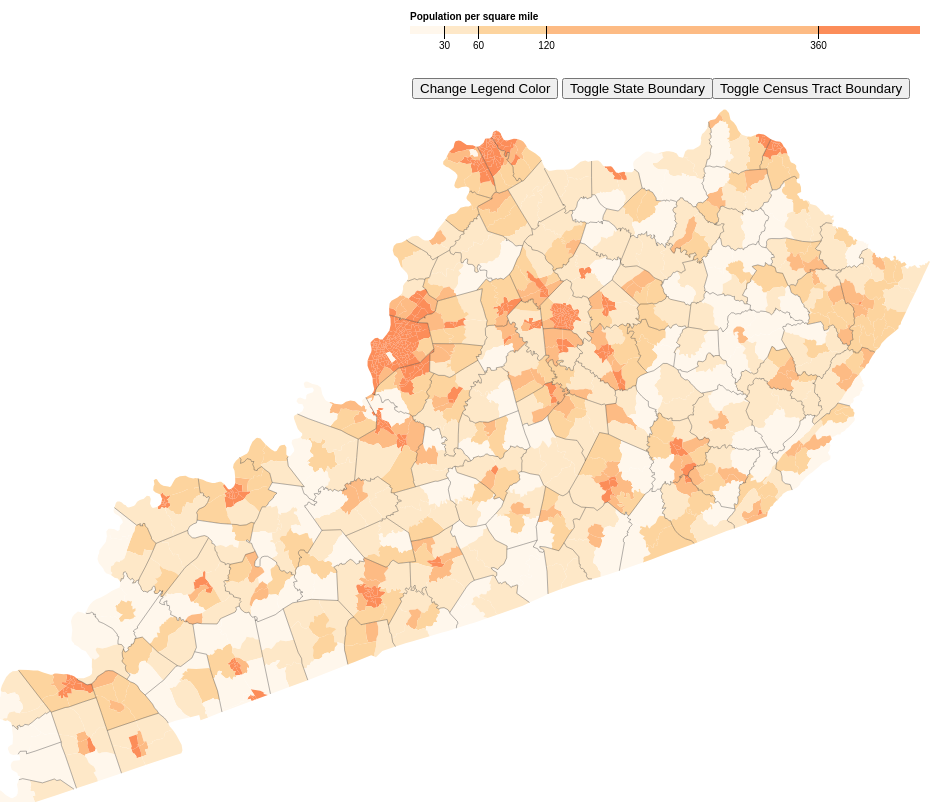
D3 v4 page, settled after 480 driven frames (8 s of simulated time); the page loaded 1 data file(s).



var svg = d3.select("svg"),
    width = +svg.attr("width"),
    height = +svg.attr("height");
    
//var projection = d3.geoConicConformal()
  //.parallels([37 + 58 / 60, 38 + 58 / 60])
  //.rotate([84 + 15 / 60, 0);
           
var path = d3.geoPath();
           
var cur = 1;
var color = d3.scaleThreshold()
    .domain([30, 60, 120, 360])
    .range(["#fff7ec", "#fee8c8", "#fdd49e", "#fdbb84", "#fc8d59"]);

var x = d3.scaleLinear()
    .domain([0, 450])
    .rangeRound([440, 950]);


var g = svg.append("g")
    .attr("class", "key")
    .attr("transform", "translate(0,40)");


g.selectAll("rect")
  .data(color.range().map(function(d) {
      d = color.invertExtent(d);
      if (d[0] == null) d[0] = x.domain()[0];
      if (d[1] == null) d[1] = x.domain()[1];
      return d;
    }))
  .enter().append("rect")
    .attr("height", 8)
    .attr("x", function(d) { return x(d[0]); })
    .attr("width", function(d) { return x(d[1]) - x(d[0]); })
    .attr("fill", function(d) { return color(d[0]); });

g.append("text")
    .attr("class", "caption")
    .attr("x", x.range()[0])
    .attr("y", -6)
    .attr("fill", "#000")
    .attr("text-anchor", "start")
    .attr("font-weight", "bold")
    .text("Population per square mile");

g.call(d3.axisBottom(x)
    .tickSize(13)
    .tickValues(color.domain()))
  .select(".domain")
    .remove();

d3.json("ky-topo.json", function(error, topology) {
  if (error) throw error;

  svg.append("g")
    .selectAll("path")
    .data(topojson.feature(topology, topology.objects.tracts).features)
    .enter().append("path")
      .attr("fill", function(d) { return color(d.properties.density); })
      .attr("d", path);

  svg.append("path")
      .datum(topojson.feature(topology, topology.objects.counties))
      .attr("fill", "none")
      .attr("stroke", "#000")
      .attr("stroke-opacity", 0.3)
      .attr("d", path);
});
    
function changeColor() {
    console.log(cur);
    if (cur == 1){
        color = d3.scaleThreshold()
        .domain([30, 60, 120, 360])
        .range(["#ffffcc","#c2e699","#78c679","#31a354","#006837"]);

        var g = svg.append("g")
            .attr("class", "key")
            .attr("transform", "translate(0,40)");

        g.selectAll("rect")
          .data(color.range().map(function(d) {
              d = color.invertExtent(d);
              if (d[0] == null) d[0] = x.domain()[0];
              if (d[1] == null) d[1] = x.domain()[1];
              return d;
            }))
          .enter().append("rect")
            .attr("height", 8)
            .attr("x", function(d) { return x(d[0]); })
            .attr("width", function(d) { return x(d[1]) - x(d[0]); })
            .attr("fill", function(d) { return color(d[0]); });
       
        g.call(d3.axisBottom(x)
            .tickSize(13)
            .tickValues(color.domain()))
          .select(".domain")
            .remove();

        d3.json("ky-topo.json", function(error, topology) {
          if (error) throw error;

          svg.append("g")
            .selectAll("path")
            .data(topojson.feature(topology, topology.objects.tracts).features)
            .enter().append("path")
              .attr("fill", function(d) { return color(d.properties.density); })
              .attr("d", path);

          svg.append("path")
              .datum(topojson.feature(topology, topology.objects.counties))
              .attr("fill", "none")
              .attr("stroke", "#000")
              .attr("stroke-opacity", 0.3)
              .attr("d", path); 
        });
        cur = 2;
    }
    else{
        cur = 1;

        color = d3.scaleThreshold()
            .domain([30, 60, 120, 360])
            .range(["#fff7ec", "#fee8c8", "#fdd49e", "#fdbb84", "#fc8d59"]);

        var g = svg.append("g")
            .attr("class", "key")
            .attr("transform", "translate(0,40)");

        g.selectAll("rect")
          .data(color.range().map(function(d) {
              d = color.invertExtent(d);
              if (d[0] == null) d[0] = x.domain()[0];
              if (d[1] == null) d[1] = x.domain()[1];
              return d;
            }))
          .enter().append("rect")
            .attr("height", 8)
            .attr("x", function(d) { return x(d[0]); })
            .attr("width", function(d) { return x(d[1]) - x(d[0]); })
            .attr("fill", function(d) { return color(d[0]); });

        g.call(d3.axisBottom(x)
            .tickSize(13)
            .tickValues(color.domain()))
          .select(".domain")
            .remove();
        
        d3.json("ky-topo.json", function(error, topology) {
          if (error) throw error;

          svg.append("g")
            .selectAll("path")
            .data(topojson.feature(topology, topology.objects.tracts).features)
            .enter().append("path")
              .attr("fill", function(d) { return color(d.properties.density); })
              .attr("d", path);

          svg.append("path")
              .datum(topojson.feature(topology, topology.objects.counties))
              .attr("fill", "none")
              .attr("stroke", "#000")
              .attr("stroke-opacity", 0.3)
              .attr("d", path); 
        });
    }

}

function stateBound(){
    d3.json("ky-merge-topo.json", function(error, topology) {
      if (error) throw error;

      svg.append("g")
        .selectAll("path")
        .data(topojson.feature(topology, topology.objects.tracts).features)
        .enter().append("path")
          .attr("fill", function(d) { return color(d.properties.density); })
          .attr("d", path);

      svg.append("path")
          .datum(topojson.feature(topology, topology.objects.counties))
          .attr("fill", "none")
          .attr("stroke", "#000")
          .attr("stroke-opacity", 0.5)
          .attr("d", path);
});
    
}

function censusBound(){
    d3.json("ky-topo.json", function(error, topology) {
      if (error) throw error;

      svg.append("g")
        .selectAll("path")
        .data(topojson.feature(topology, topology.objects.tracts).features)
        .enter().append("path")
          .attr("fill", function(d) { return color(d.properties.density); })
          .attr("d", path);

      svg.append("path")
          .datum(topojson.feature(topology, topology.objects.tracts))
          .attr("fill", "None")
          .attr("stroke", "#000")
          .attr("stroke-opacity", 0.4)
          .attr("d", path);
});
    
}


### data: ky-topo.json
{
 "type": "Topology",
 "bbox": [
  0,
  123.4,
  960.0,
  836.6
 ],
 "transform": {
  "scale": [
   0.0096,
   0.007132
  ],
  "translate": [
   0,
   123.4
  ]
 },
 "objects": {
  "tracts": {
   "type": "GeometryCollection",
   "geometries": [
    "{... 4 keys}",
    "{... 4 keys}",
    "{... 4 keys}",
    "{... 4 keys}",
    "{... 4 keys}",
    "{... 4 keys}",
    "{... 4 keys}",
    "{... 4 keys}",
    "... 1,107 more items"
   ]
  },
  "counties": {
   "type": "GeometryCollection",
   "geometries": [
    "{... 2 keys}"
   ]
  }
 },
 "arcs": [
  [
   [
    44642,
    69744
   ],
   [
    311,
    -752
   ],
   [
    -176,
    -458
   ],
   [
    214,
    -59
   ],
   [
    192,
    -262
   ],
   [
    -59,
    -221
   ],
   [
    92,
    -199
   ]
  ],
  [
   [
    45216,
    67793
   ],
   [
    250,
    116
   ],
   [
    69,
    -299
   ],
   [
    -190,
    -287
   ],
   [
    72,
    -244
   ],
   [
    264,
    236
   ],
   [
    232,
    -450
   ]
  ],
  [
   [
    45913,
    66865
   ],
   [
    151,
    189
   ],
   [
    -150,
    359
   ],
   [
    306,
    42
   ],
   [
    91,
    -182
   ],
   [
    -122,
    -352
   ],
   [
    168,
    -227
   ],
   [
    40,
    482
   ],
   "... 8 more items"
  ],
  [
   [
    47133,
    67151
   ],
   [
    345,
    -204
   ],
   [
    115,
    74
   ],
   [
    -156,
    206
   ],
   [
    246,
    894
   ],
   [
    152,
    204
   ],
   [
    324,
    223
   ],
   [
    -98,
    244
   ],
   "... 1 more items"
  ],
  [
   [
    48142,
    69196
   ],
   [
    -358,
    441
   ],
   [
    -101,
    656
   ],
   [
    -200,
    63
   ],
   [
    -122,
    219
   ],
   [
    -302,
    -75
   ]
  ],
  [
   [
    47059,
    70500
   ],
   [
    -445,
    -504
   ],
   [
    -243,
    137
   ],
   [
    -540,
    27
   ],
   [
    -154,
    120
   ]
  ],
  [
   [
    45677,
    70280
   ],
   [
    -330,
    133
   ],
   [
    -404,
    -173
   ],
   [
    -2,
    -192
   ],
   [
    -299,
    -304
   ]
  ],
  [
   [
    53030,
    7133
   ],
   [
    271,
    -692
   ]
  ],
  "... 3,205 more items"
 ]
}